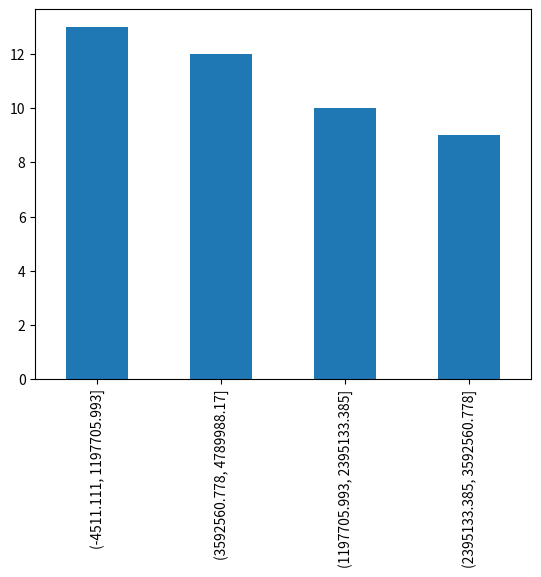

The script that saved this image:
import numpy as np
import pandas as pd
import matplotlib.pyplot as plt

fruits =     ["kiwi", "mango", "strawberry", "pineapple", "gala apple", "honeycrisp apple", "tomato",
 "watermelon", "honeydew", "kiwi", "kiwi", "kiwi", "mango", "blueberry", "blackberry", "gooseberry", "papaya"]

# Part I
fruits = pd.Series(fruits)
# 1. Determine the number of elements in fruits.
fruits.size
# There are 17 elements in fruits.
# 2. Output only the index from fruits.
fruits.index
list(fruits.index)
# RangeIndex(start=0, stop=17, step=1)
# 3. Output only the values from fruits.
fruits.values
# 4. Confirm the data type of the values in fruits.
fruits.dtype
# 5. Output only the first five values from fruits. Output the last three values. Output two random values from fruits.
fruits.head(5)
fruits.tail(3)
fruits.sample(2)
# 6. Run the .describe() on fruits to see what information it returns when called on a Series with string values.
fruits.describe()
# 7. Run the code necessary to produce only the unique string values from fruits.
fruits.unique()
# 8. Determine how many times each unique string value occurs in fruits.
fruit_values = fruits.value_counts()
# 9. Determine the string value that occurs most frequently in fruits.
# This is 'kiwi' as seen from above command (4 times)
fruits.value_counts().head(1)
fruits.value_counts().idxmax()
fruit_values.nlargest(n=1, keep='all')
# 10. Determine the string value that occurs least frequently in fruits.
fruit_values.nsmallest(n=1, keep='all')

# Part II
# 1. Capitalize all the string values in fruits.
fruits.str.capitalize()
# 2. Count the letter "a" in all the string values (use string vectorization).
fruits.str.count('a')
# 3. Output the number of vowels in each and every string value.
vowels = list('aeiouAEIOU')
fruits.str.count('[aeiou]')
# 4. Write the code to get the longest string value from fruits.
max(fruits, key = len)
# 5. Write the code to get the string values with 5 or more letters in the name.
fruits[fruits.str.len() >= 5]
# 6. Use the .apply method with a lambda function to find the fruit(s) containing the letter "o" two or more times.
fruits[fruits.apply(lambda i: i.count('o') >= 2)]
# 7. Write the code to get only the string values containing the substring "berry".
fruits[fruits.str.contains('berry')]
# 8. Write the code to get only the string values containing the substring "apple".
fruits[fruits.str.contains('apple')]
# 9. Which string value contains the most vowels?
max_count = max(fruits.str.count('[aeiou]'))
fruits[fruits.str.count('[aeiou]') == max_count]
# Originally was just the max(fruits.... assigned it to a variable and then used that below. 


# Part III
letters = list('hnvidduckkqxwymbimkccexbkmqygkxoyndmcxnwqarhyffsjpsrabtjzsypmzadfavyrnndndvswreauxovncxtwzpwejilzjrmmbbgbyxvjtewqthafnbkqplarokkyydtubbmnexoypulzwfhqvckdpqtpoppzqrmcvhhpwgjwupgzhiofohawytlsiyecuproguy')
letters = pd.Series(letters)

# 1. Which letter occurs the most frequently in the letters Series?
letters.value_counts().head(1)
# The letter 'y'
# 2. Which letter occurs the Least frequently?
letters.value_counts().tail(1)
# The letter 'l'
# 3. How many vowels are in the Series?
vowels_in_letters = letters.str.count('[aeiou]').sum()
# 4. How many consonants are in the Series?
letters.size - vowels_in_letters
# 5. Create a Series that has all of the same letters but uppercased.
letters2 = letters.str.upper()
# 6. Create a bar plot of the frequencies of the 6 most commonly occuring letters.
letters.value_counts(sort=True).head(7).plot.bar()
# Using 7 values bc the last 4 are tied in frequency
plt.title('Most Frequent Letters')
plt.show()

numbers = ['$796,459.41', '$278.60', '$482,571.67', '$4,503,915.98', '$2,121,418.3', '$1,260,813.3', '$87,231.01', '$1,509,175.45', '$4,138,548.00', '$2,848,913.80', '$594,715.39', '$4,789,988.17', '$4,513,644.5', '$3,191,059.97', '$1,758,712.24', '$4,338,283.54', '$4,738,303.38', '$2,791,759.67', '$769,681.94', '$452,650.23']
numbers = pd.Series(numbers)

# 1. What is the data type of the numbers Series?
numbers.dtype
# Object
# 2. How many elements are in the number Series?
numbers.size
# 20 elements
# 3. Perform the necessary manipulations by accessing Series attributes and methods to convert the numbers Series to a numeric data type.
num_float = numbers.str.replace('$', '').str.replace(',', '').astype('float')
# 4. Run the code to discover the maximum value from the Series.
num_float.max()
# 5. Run the code to discover the minimum value from the Series.
num_float.min()
# 6. What is the range of the values in the Series?
num_float.max() - num_float.min()
# 7. Bin the data into 4 equally sized intervals or bins and output how many values fall into each bin.
num_float.value_counts(bins=4)
pd.cut(num_float, 4).value_counts().sort_index()
# 8. Plot the binned data in a meaningful way. Be sure to include a title and axis labels.
# Need to finish this graph
num_float.value_counts(bins=4).plot.bar()
plt.title('')

exam_scores = [60, 86, 75, 62, 93, 71, 60, 83, 95, 78, 65, 72, 69, 81, 96, 80, 85, 92, 82, 78]
exam_scores = pd.Series(exam_scores)

# 1. How many elements are in the exam_scores Series?
exam_scores.size
# There are 20 elements
# 2. Run the code to discover the minimum, the maximum, the mean, and the median scores for the exam_scores Series.

# 3. Plot the Series in a meaningful way and make sure your chart has a title and axis labels.

# 4. Write the code necessary to implement a curve for your exam_grades Series and save this as curved_grades. Add the necessary points to the highest grade to make it 100, and add the same number of points to every other score in the Series as well.

# 5. Use a method to convert each of the numeric values in the curved_grades Series into a categorical value of letter grades. For example, 86 should be a 'B' and 95 should be an 'A'. Save this as a Series named letter_grades.

# 6. Plot your new categorical letter_grades Series in a meaninful way and include a title and axis labels.